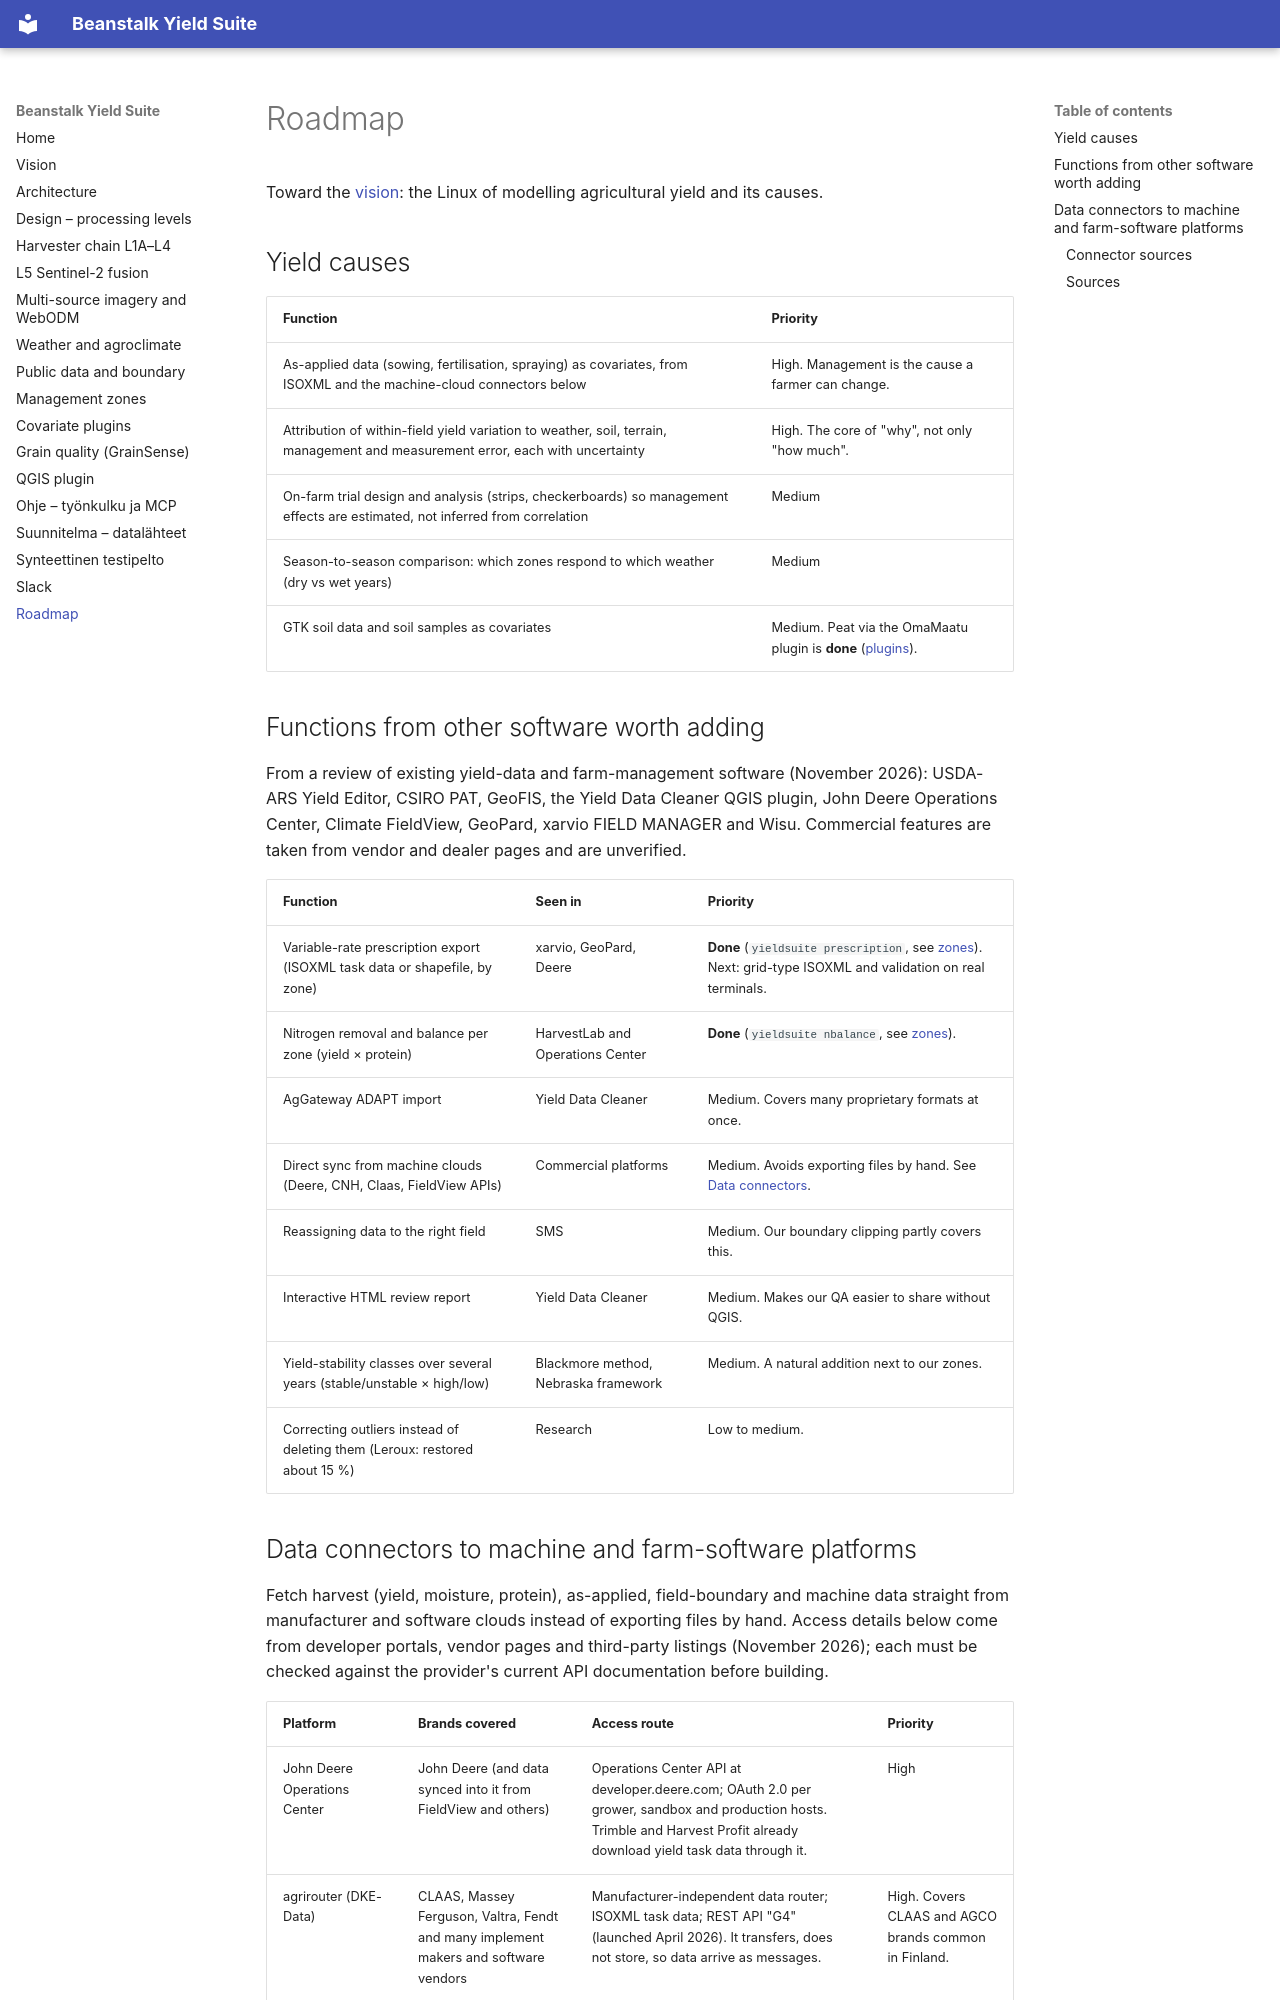

repository: joriim/Beanstalk-Yield · page: roadmap/index.html · generator: mkdocs

# Roadmap

Toward the [vision](vision.md): the Linux of modelling agricultural yield and
its causes.

## Yield causes

| Function | Priority |
|---|---|
| As-applied data (sowing, fertilisation, spraying) as covariates, from ISOXML and the machine-cloud connectors below | High. Management is the cause a farmer can change. |
| Attribution of within-field yield variation to weather, soil, terrain, management and measurement error, each with uncertainty | High. The core of "why", not only "how much". |
| On-farm trial design and analysis (strips, checkerboards) so management effects are estimated, not inferred from correlation | Medium |
| Season-to-season comparison: which zones respond to which weather (dry vs wet years) | Medium |
| GTK soil data and soil samples as covariates | Medium. Peat via the OmaMaatu plugin is **done** ([plugins](plugins.md)). |

## Functions from other software worth adding

From a review of existing yield-data and farm-management software (November 2026):
USDA-ARS Yield Editor, CSIRO PAT, GeoFIS, the Yield Data Cleaner QGIS plugin,
John Deere Operations Center, Climate FieldView, GeoPard, xarvio FIELD MANAGER
and Wisu. Commercial features are taken from vendor and dealer pages and are
unverified.

| Function | Seen in | Priority |
|---|---|---|
| Variable-rate prescription export (ISOXML task data or shapefile, by zone) | xarvio, GeoPard, Deere | **Done** (`yieldsuite prescription`, see [zones](zones.md)). Next: grid-type ISOXML and validation on real terminals. |
| Nitrogen removal and balance per zone (yield × protein) | HarvestLab and Operations Center | **Done** (`yieldsuite nbalance`, see [zones](zones.md)). |
| AgGateway ADAPT import | Yield Data Cleaner | Medium. Covers many proprietary formats at once. |
| Direct sync from machine clouds (Deere, CNH, Claas, FieldView APIs) | Commercial platforms | Medium. Avoids exporting files by hand. See [Data connectors](#data-connectors-to-machine-and-farm-software-platforms). |
| Reassigning data to the right field | SMS | Medium. Our boundary clipping partly covers this. |
| Interactive HTML review report | Yield Data Cleaner | Medium. Makes our QA easier to share without QGIS. |
| Yield-stability classes over several years (stable/unstable × high/low) | Blackmore method, Nebraska framework | Medium. A natural addition next to our zones. |
| Correcting outliers instead of deleting them (Leroux: restored about 15 %) | Research | Low to medium. |
